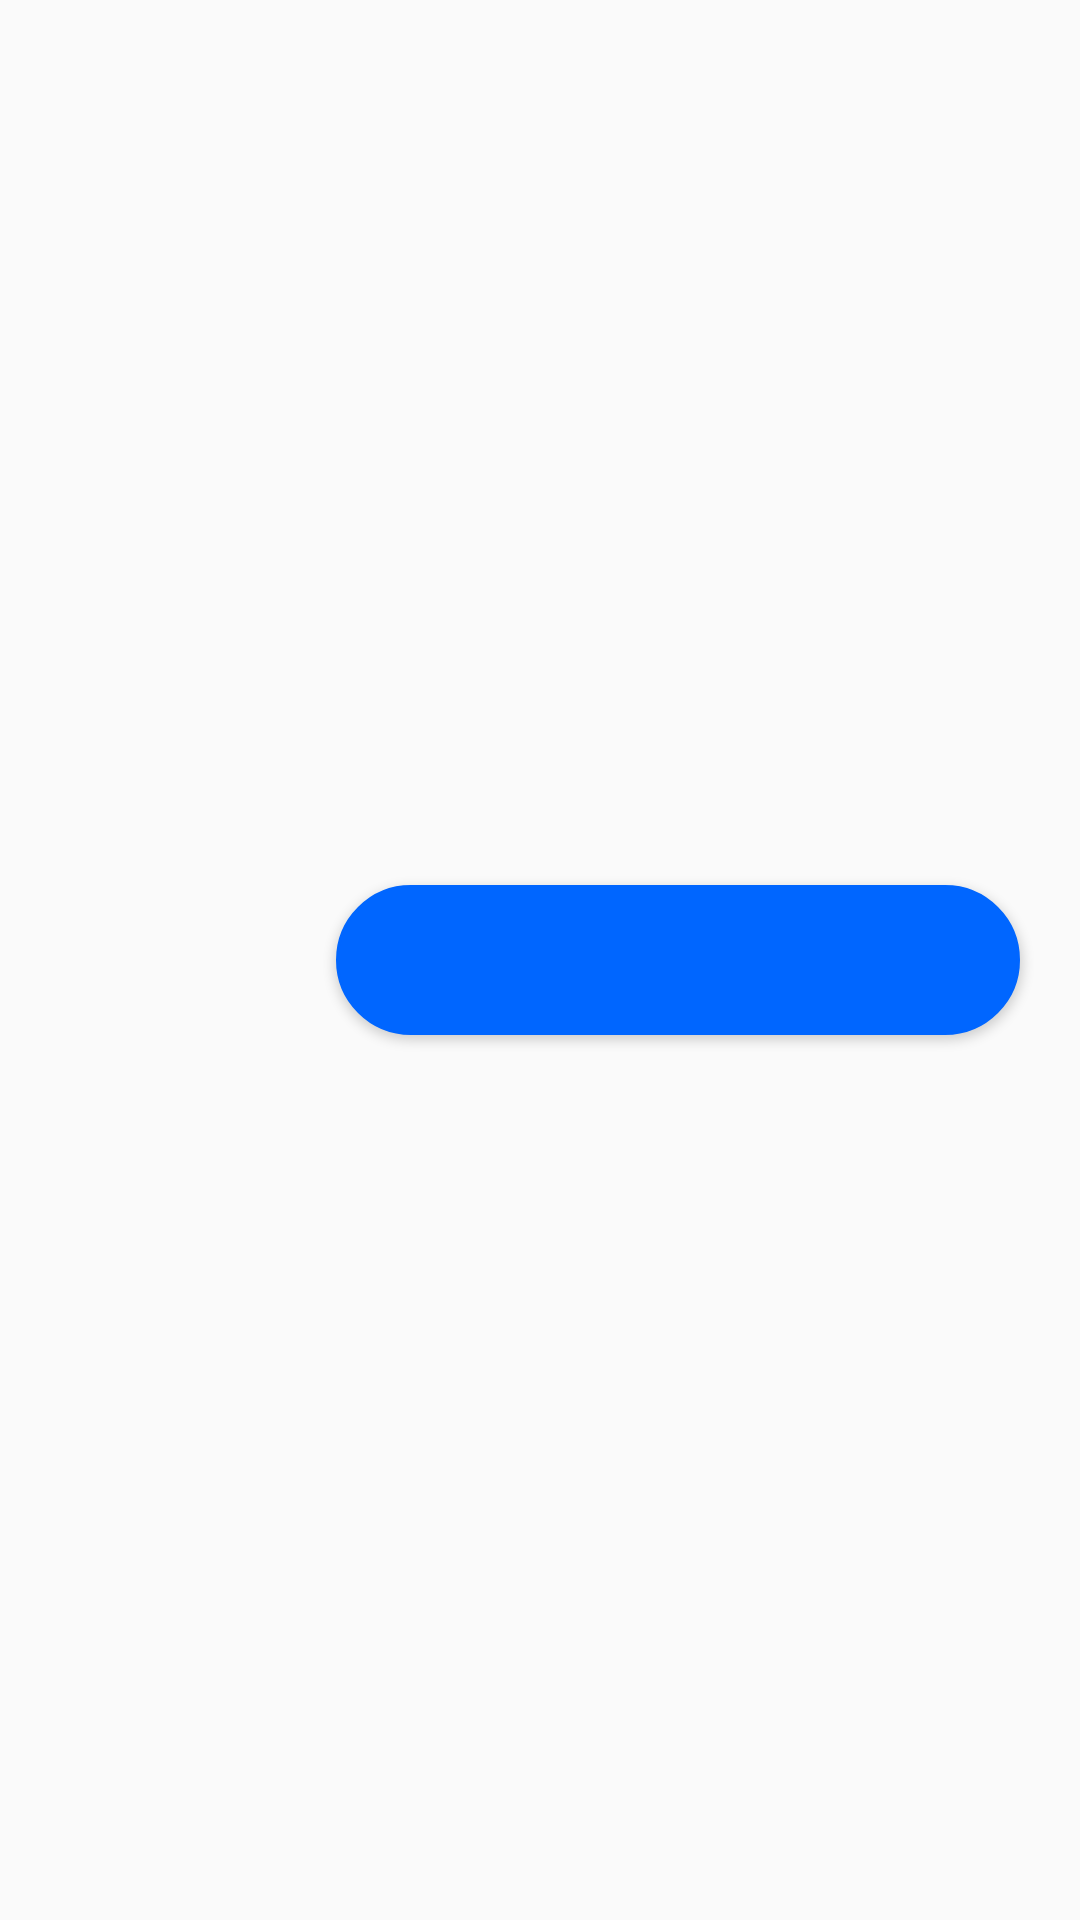

Write the Android layout XML for this screen, with the resource values it uses.
<!-- AndroidManifest.xml: application theme AppTheme -->
<!-- res/layout/info_box_item_2.xml -->
<?xml version="1.0" encoding="utf-8"?>
<LinearLayout xmlns:android="http://schemas.android.com/apk/res/android"
    android:layout_width="match_parent"
    android:layout_height="wrap_content"
    xmlns:app="http://schemas.android.com/apk/res-auto"
    android:layout_marginBottom="10dp"
    android:layout_marginTop="10dp"
    android:orientation="horizontal">

    <TextView
        android:id="@+id/info_item_name_2"
        android:gravity="center_vertical"
        android:singleLine="false"
        android:paddingLeft="20px"
        android:paddingTop="29px"
        android:layout_margin="10px"
        android:layout_marginLeft="20px"
        android:textSize="45px"
        android:layout_marginRight="20px"
        android:layout_width="0dp"
        android:layout_height="wrap_content"
        android:layout_weight="3"/>
    <Button
        android:background="@drawable/box_border_1"
        android:singleLine="true"
        android:gravity="center"
        android:shadowRadius="20"
        android:textSize="50px"
        android:layout_gravity="center"
        android:id="@+id/info_item_image"
        android:minWidth="250dp"
        android:textColor="@android:color/white"
        android:paddingLeft="3dp"
        android:layout_width="0dp"
        android:layout_height="50dp"
        android:layout_marginRight="20dp"
        android:layout_marginLeft="20dp"
        android:layout_weight="8"/>

</LinearLayout>
<!-- resources referenced by this layout -->
<resources>
  <!-- drawable box_border_1 (drawable) -->
  <?xml version="1.0" encoding="utf-8"?>
  <layer-list
      xmlns:android="http://schemas.android.com/apk/res/android" android:layout_width="match_parent"
      android:layout_height="match_parent">
      <item>
          <shape
              android:shape="rectangle">
              <solid android:color="#0066FF"/>
              <corners android:radius="25dp"/>
              <stroke
                  android:width="1dp"
                  android:color="#0066FF"/>
          </shape>
      </item>
  </layer-list>
  <style name="AppTheme" parent="Theme.AppCompat.Light.DarkActionBar">
          
          <item name="colorPrimary">@color/colorPrimary</item>
          <item name="colorPrimaryDark">@color/colorPrimaryDark</item>
          <item name="colorAccent">@color/colorAccent</item>
      </style>
  <color name="colorPrimary">#008577</color>
  <color name="colorPrimaryDark">#00574B</color>
  <color name="colorAccent">#D81B60</color>
</resources>
